Run: headless pygame with SDL's dummy video driver; simulated clock (each Clock.tick advances the game by its frame time, no real sleeping); random seed 0; keys injected as events and as key.get_pressed() state; no mouse input.
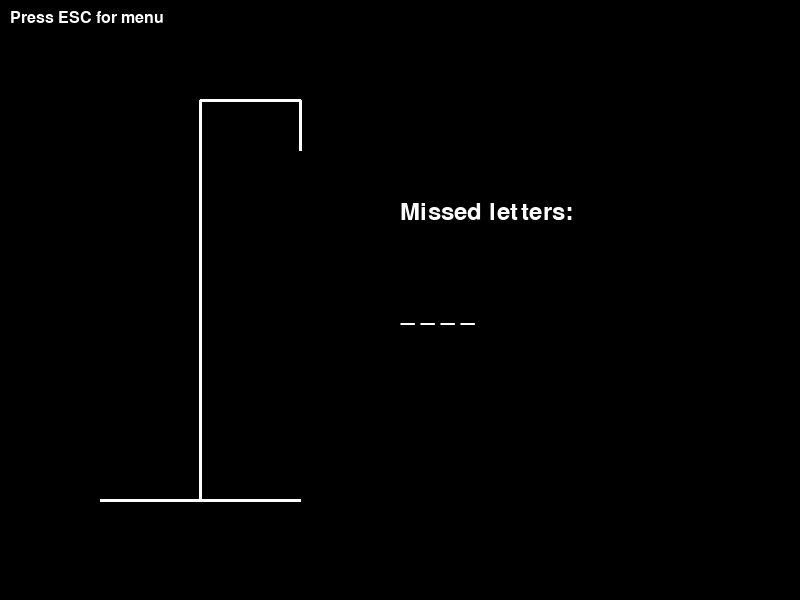
Frame 1 of 4 · flips 1–60 · no input
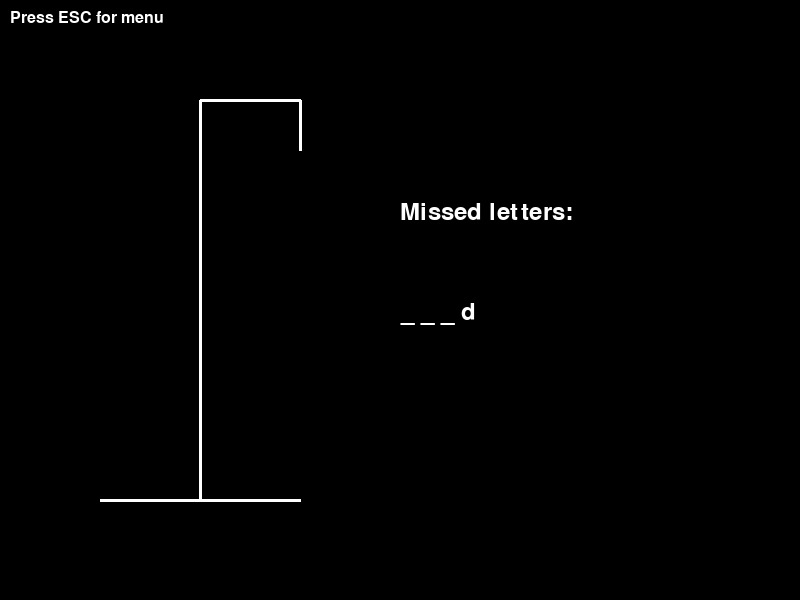
Frame 2 of 4 · flips 61–180 · tapped SPACE, RETURN · held RIGHT (→), D
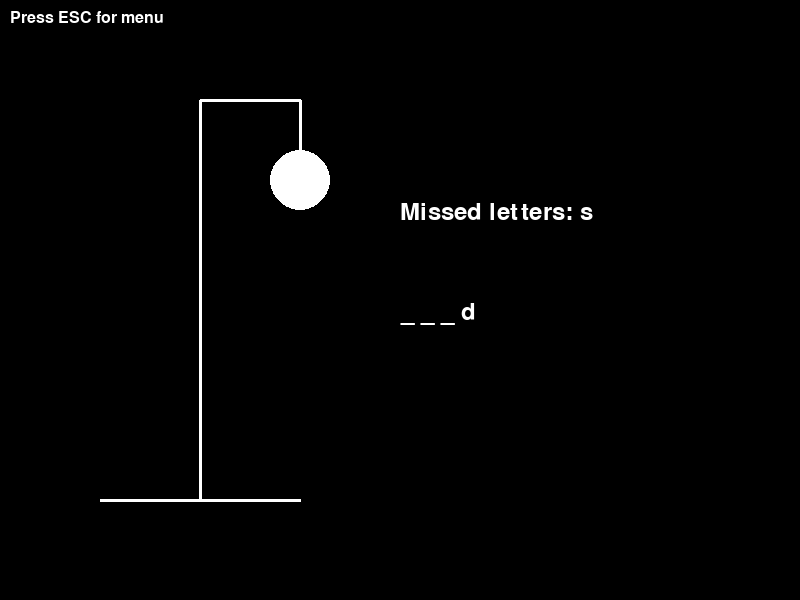
Frame 3 of 4 · flips 181–300 · held DOWN (↓), S
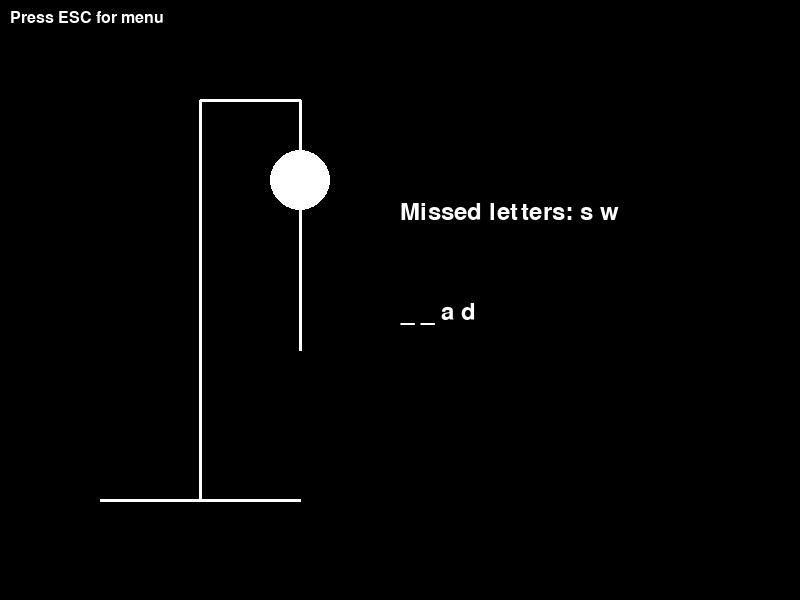
Frame 4 of 4 · flips 301–420 · held LEFT (←), A, UP (↑), W

The pygame program that drew these frames:

import random
import pygame
import sys

class HangmanGame:
    # Game constants
    WIDTH = 800
    HEIGHT = 600
    FPS = 60
    WHITE = (255, 255, 255)
    BLACK = (0, 0, 0)

    WORDS = ['ant', 'baboon', 'badger', 'bat', 'bear', 'beaver', 'camel', 'cat', 'clam', 'cobra',
             'cougar', 'coyote', 'crow', 'deer', 'dog', 'donkey', 'duck', 'eagle', 'ferret', 'fox',
             'frog', 'goat', 'goose', 'hawk', 'lion', 'lizard', 'llama', 'monkey', 'moose', 'mouse',
             'mule', 'newt', 'otter', 'owl', 'panda', 'parrot', 'pigeon', 'python', 'rabbit', 'ram',
             'rat', 'raven', 'rhino', 'salmon', 'seal', 'shark', 'sheep', 'skunk', 'sloth', 'snake',
             'spider', 'stork', 'swan', 'tiger', 'toad', 'trout', 'turkey', 'turtle', 'whale', 'wolf']

    def __init__(self):
        pygame.init()
        self.screen = pygame.display.set_mode((self.WIDTH, self.HEIGHT))
        pygame.display.set_caption("Hangman")
        self.font = pygame.font.Font(None, 36)
        self.small_font = pygame.font.Font(None, 24)
        self.clock = pygame.time.Clock()
        self.reset_game()
        self.running = True

    def reset_game(self):
        self.secret_word = random.choice(self.WORDS)
        self.missed_letters = ''
        self.correct_letters = ''
        self.game_is_done = False

    def draw_hangman(self):
        # Draw gallows
        pygame.draw.line(self.screen, self.WHITE, (100, 500), (300, 500), 3)  # base
        pygame.draw.line(self.screen, self.WHITE, (200, 500), (200, 100), 3)  # pole
        pygame.draw.line(self.screen, self.WHITE, (200, 100), (300, 100), 3)  # top
        pygame.draw.line(self.screen, self.WHITE, (300, 100), (300, 150), 3)  # rope

        # Draw hangman based on missed letters
        if len(self.missed_letters) >= 1:
            pygame.draw.circle(self.screen, self.WHITE, (300, 180), 30)  # head
        if len(self.missed_letters) >= 2:
            pygame.draw.line(self.screen, self.WHITE, (300, 210), (300, 350), 3)  # body
        if len(self.missed_letters) >= 3:
            pygame.draw.line(self.screen, self.WHITE, (300, 260), (250, 300), 3)  # left arm
        if len(self.missed_letters) >= 4:
            pygame.draw.line(self.screen, self.WHITE, (300, 260), (350, 300), 3)  # right arm
        if len(self.missed_letters) >= 5:
            pygame.draw.line(self.screen, self.WHITE, (300, 350), (250, 400), 3)  # left leg
        if len(self.missed_letters) >= 6:
            pygame.draw.line(self.screen, self.WHITE, (300, 350), (350, 400), 3)  # right leg

    def draw(self):
        self.screen.fill(self.BLACK)
        self.draw_hangman()

        # Draw word
        word_display = ''
        for letter in self.secret_word:
            if letter in self.correct_letters:
                word_display += letter + ' '
            else:
                word_display += '_ '
        word_text = self.font.render(word_display, True, self.WHITE)
        self.screen.blit(word_text, (400, 300))

        # Draw missed letters
        missed_text = self.font.render(f"Missed letters: {' '.join(self.missed_letters)}", True, self.WHITE)
        self.screen.blit(missed_text, (400, 200))

        # Draw game over message in bottom right
        if self.game_is_done:
            if len(self.missed_letters) >= 6:
                game_over_text = self.font.render(f"Game Over! Word: {self.secret_word}", True, self.WHITE)
            else:
                game_over_text = self.font.render("You won!", True, self.WHITE)
            self.screen.blit(game_over_text, (self.WIDTH - game_over_text.get_width() - 20, self.HEIGHT - 60))
            replay_text = self.small_font.render("Press SPACE to play again", True, self.WHITE)
            self.screen.blit(replay_text, (self.WIDTH - replay_text.get_width() - 20, self.HEIGHT - 30))

        # Draw back button
        back_text = self.small_font.render("Press ESC for menu", True, self.WHITE)
        self.screen.blit(back_text, (10, 10))

        pygame.display.flip()

    def handle_events(self):
        for event in pygame.event.get():
            if event.type == pygame.QUIT:
                self.running = False
                return False
            elif event.type == pygame.KEYDOWN:
                if event.key == pygame.K_ESCAPE:  # Back to menu
                    self.running = False
                    return True
                if event.key == pygame.K_SPACE and self.game_is_done:
                    self.reset_game()
                elif not self.game_is_done and event.unicode.isalpha():
                    guess = event.unicode.lower()
                    if guess not in self.missed_letters + self.correct_letters:
                        if guess in self.secret_word:
                            self.correct_letters += guess
                            # Check if won
                            won = all(letter in self.correct_letters for letter in self.secret_word)
                            if won:
                                self.game_is_done = True
                        else:
                            self.missed_letters += guess
                            if len(self.missed_letters) >= 6:
                                self.game_is_done = True
        return True

    def run(self):
        self.running = True
        while self.running:
            if not self.handle_events():
                pygame.quit()
                sys.exit()
            self.draw()
            self.clock.tick(self.FPS)

def main():
    game = HangmanGame()
    game.run()

if __name__ == "__main__":
    main() 
